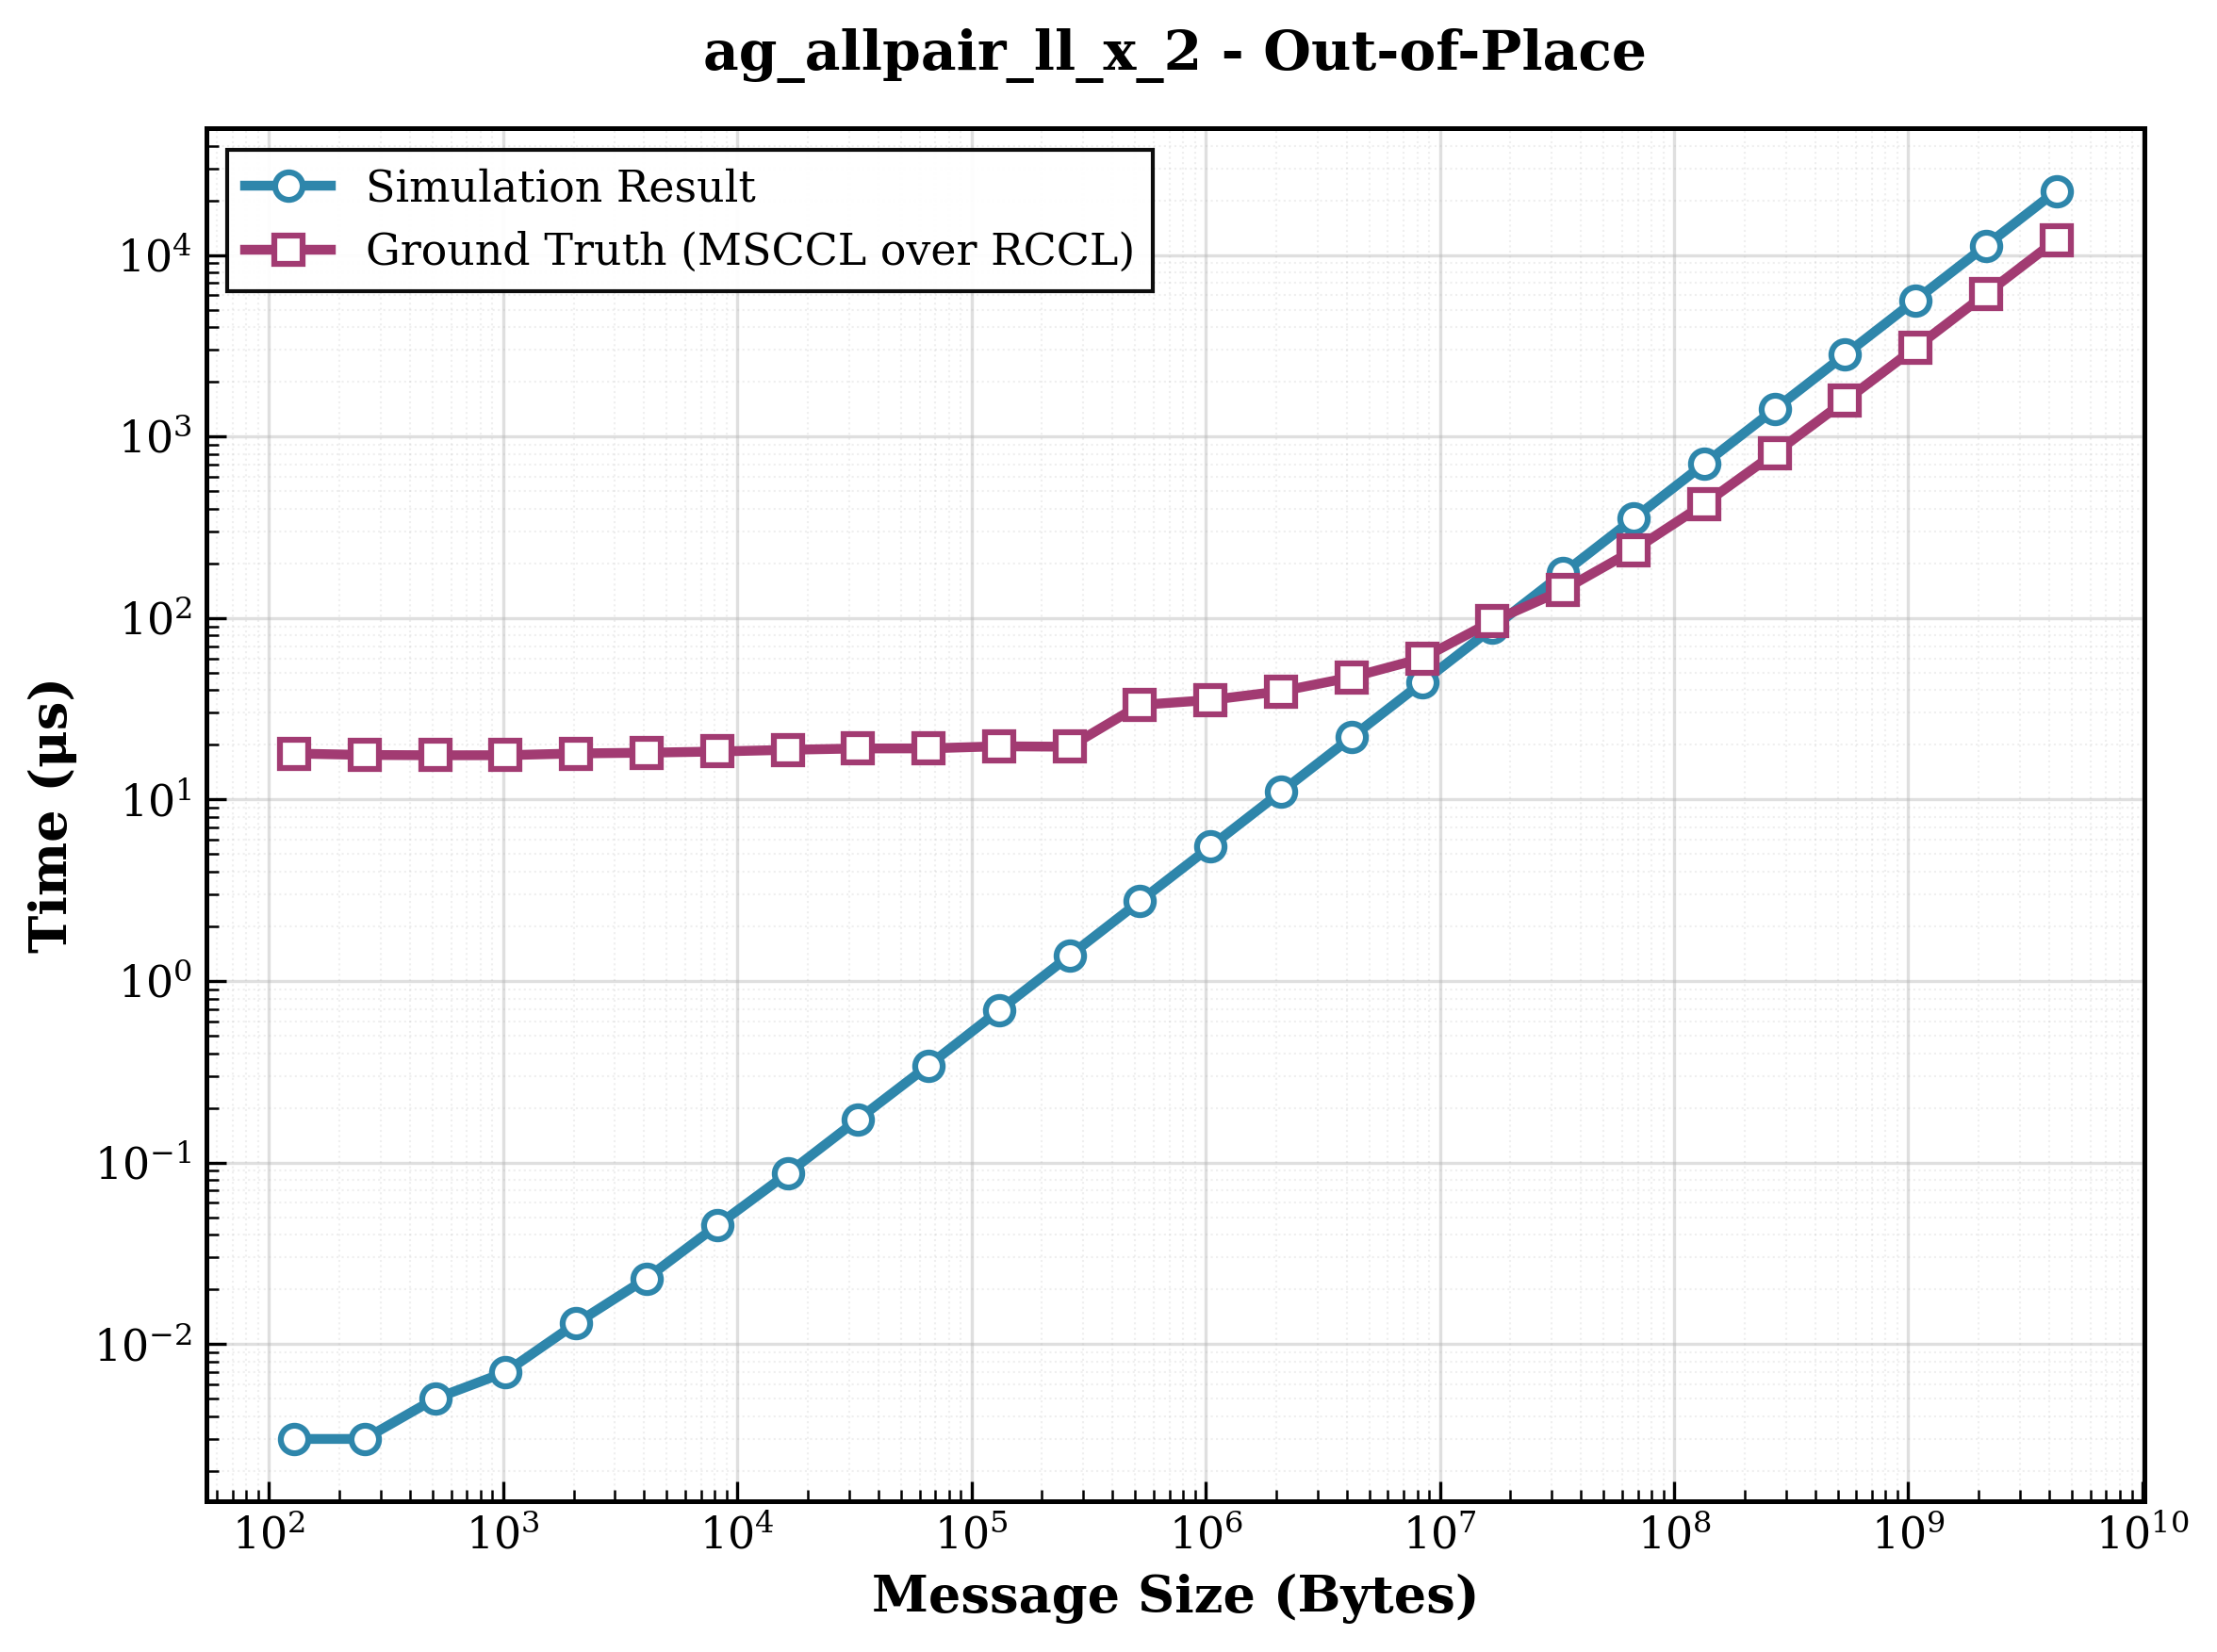

Values plotted in this chart, from the file beside it:
size, sim_result, ground_truth, ratio
128, 0.003000, 17.92, 5973
256, 0.003000, 17.6, 5867
512, 0.005000, 17.53, 3506
1024, 0.007000, 17.54, 2506
2048, 0.013, 17.94, 1380
4096, 0.023, 18.11, 787.4
8192, 0.045, 18.38, 408.4
16384, 0.087, 18.78, 215.9
32768, 0.173, 19.11, 110.5
65536, 0.343, 19.13, 55.77
131072, 0.689, 19.64, 28.51
262144, 1.377, 19.53, 14.18
524288, 2.755, 33.2, 12.05
1048576, 5.505, 35.36, 6.423
2097152, 11.01, 39.49, 3.586
4194304, 22.02, 47.15, 2.141
8388608, 44.04, 59.92, 1.361
16777216, 88.08, 96.08, 1.091
33554432, 176.2, 142.5, 0.8089
67108864, 352.3, 236.3, 0.6707
134217728, 704.6, 424.1, 0.6019
268435456, 1409, 807.7, 0.5731
536870912, 2819, 1570, 0.557
1073741824, 5637, 3084, 0.5471
2147483648, 11274, 6106, 0.5416
4294967296, 22549, 12106, 0.5369
